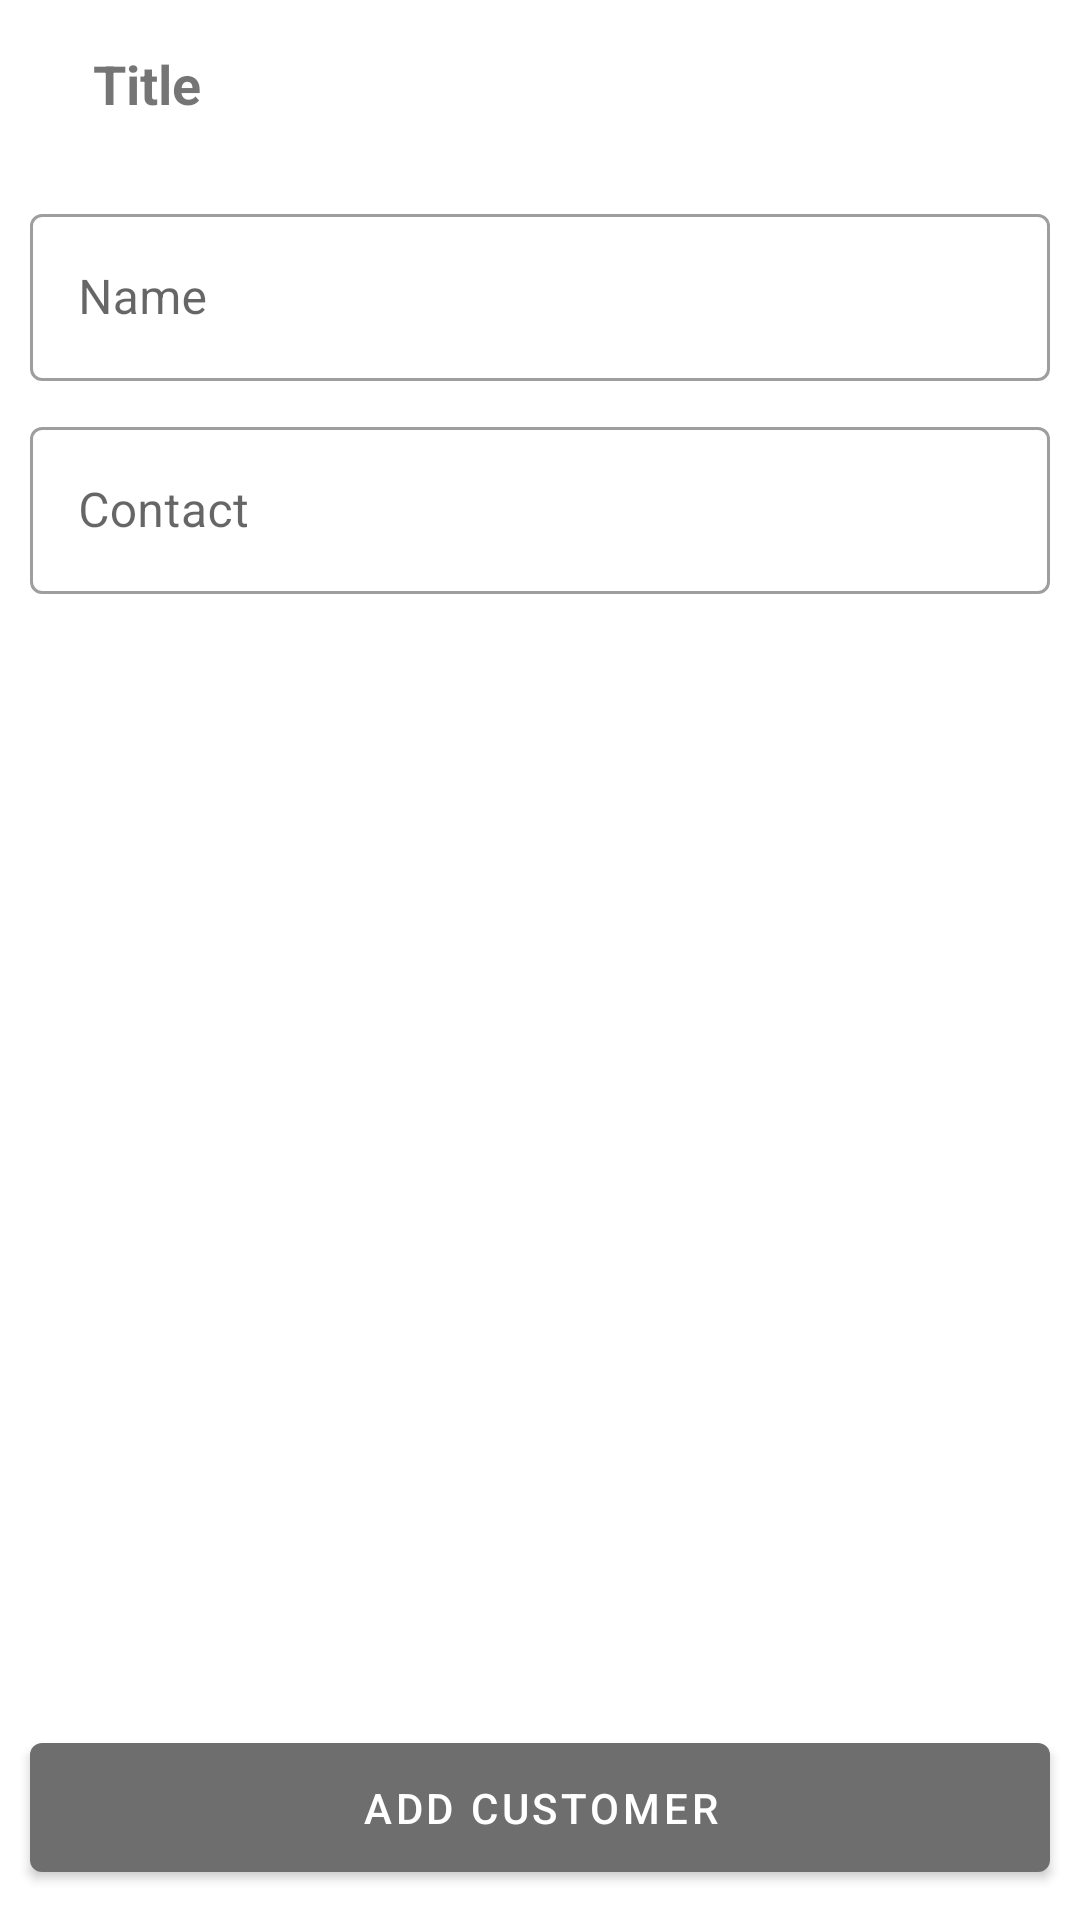

Reconstruct the res/layout file that produces this screen, plus the resources it refers to.
<!-- AndroidManifest.xml: application theme Theme.CustomerCallingV2 -->
<!-- res/layout/activity_new_customer.xml -->
<?xml version="1.0" encoding="utf-8"?>
<RelativeLayout xmlns:android="http://schemas.android.com/apk/res/android"
    xmlns:app="http://schemas.android.com/apk/res-auto"
    xmlns:tools="http://schemas.android.com/tools"
    android:layout_width="match_parent"

    android:layout_height="match_parent"
    tools:context=".activities.newcustomer.NewCustomerActivity">

    <include layout="@layout/toolbar_back_title"
        android:id="@+id/tb"/>


    <ScrollView
        android:layout_below="@id/tb"
        android:layout_width="match_parent"
        android:layout_above="@id/bt_addCustomer"
        android:layout_height="match_parent">

        <LinearLayout
            android:orientation="vertical"
            android:layout_width="match_parent"
            android:layout_height="wrap_content">

            <com.google.android.material.textfield.TextInputLayout
                style="@style/Widget.MaterialComponents.TextInputLayout.OutlinedBox"
                android:layout_width="match_parent"
                android:layout_height="wrap_content"
                android:layout_margin="10dp"
                android:hint="Name">

                <com.google.android.material.textfield.TextInputEditText
                    android:id="@+id/et_newCustomerName"
                    android:layout_width="match_parent"
                    android:layout_height="wrap_content"
                    android:maxLines="1" />

            </com.google.android.material.textfield.TextInputLayout>


            <com.google.android.material.textfield.TextInputLayout
                style="@style/Widget.MaterialComponents.TextInputLayout.OutlinedBox"
                android:layout_width="match_parent"
                android:layout_height="wrap_content"
                android:layout_marginStart="10dp"
                android:layout_marginEnd="10dp"
                android:layout_marginBottom="10dp"
                android:hint="Contact"
                app:prefixText="+91">

                <com.google.android.material.textfield.TextInputEditText
                    android:id="@+id/et_newCustomerPhone"
                    android:layout_width="match_parent"
                    android:layout_height="wrap_content"
                    android:inputType="number"
                    android:maxLength="10" />

            </com.google.android.material.textfield.TextInputLayout>


        </LinearLayout>

    </ScrollView>


    <com.google.android.material.button.MaterialButton
        android:id="@+id/bt_addCustomer"
        android:layout_width="match_parent"
        android:layout_height="55dp"
        android:layout_alignParentBottom="true"
        android:layout_marginStart="10dp"
        android:layout_marginTop="10dp"
        android:layout_marginEnd="10dp"
        android:layout_marginBottom="10dp"
        android:text="Add Customer" />

</RelativeLayout>
<!-- res/layout/toolbar_back_title.xml (included above) -->
<?xml version="1.0" encoding="utf-8"?>
<com.google.android.material.appbar.AppBarLayout xmlns:android="http://schemas.android.com/apk/res/android"
    android:layout_width="match_parent"
    xmlns:app="http://schemas.android.com/apk/res-auto"
    android:background="@color/white"
    app:elevation="0dp"
    android:elevation="0dp"
    android:layout_height="wrap_content">

    <com.google.android.material.appbar.MaterialToolbar
        android:layout_width="wrap_content"
        android:id="@+id/tb_back_title"
        android:layout_height="wrap_content">

        <ImageButton
            android:id="@+id/bt_backToolbar"
            android:layout_width="wrap_content"
            android:background="@drawable/ic_baseline_arrow_back_24"
            android:layout_height="wrap_content"/>

        <TextView
            android:layout_width="wrap_content"
            android:text="Title"
            android:textStyle="bold"
            android:textSize="18sp"
            android:paddingStart="15dp"
            android:id="@+id/tv_tbTitle"
            android:layout_height="wrap_content"/>

    </com.google.android.material.appbar.MaterialToolbar>


</com.google.android.material.appbar.AppBarLayout>
<!-- resources referenced by this layout -->
<resources>
  <color name="white">#FFFFFFFF</color>
  <style name="Theme.CustomerCallingV2" parent="Theme.MaterialComponents.DayNight.NoActionBar">
          
          <item name="colorPrimary">@color/purple_500</item>
          <item name="colorPrimaryVariant">@color/purple_700</item>
          <item name="colorOnPrimary">@color/white</item>
          
          <item name="colorSecondary">@color/teal_200</item>
          <item name="colorSecondaryVariant">@color/teal_700</item>
          <item name="colorOnSecondary">@color/black</item>
          
          <item name="android:statusBarColor" tools:targetApi="l">?attr/colorPrimaryVariant</item>
          
      </style>
  <color name="purple_500">#6E6E6E</color>
  <color name="purple_700">#919191</color>
  <color name="teal_200">#878787</color>
  <color name="teal_700">#595959</color>
  <color name="black">#FF000000</color>
</resources>
